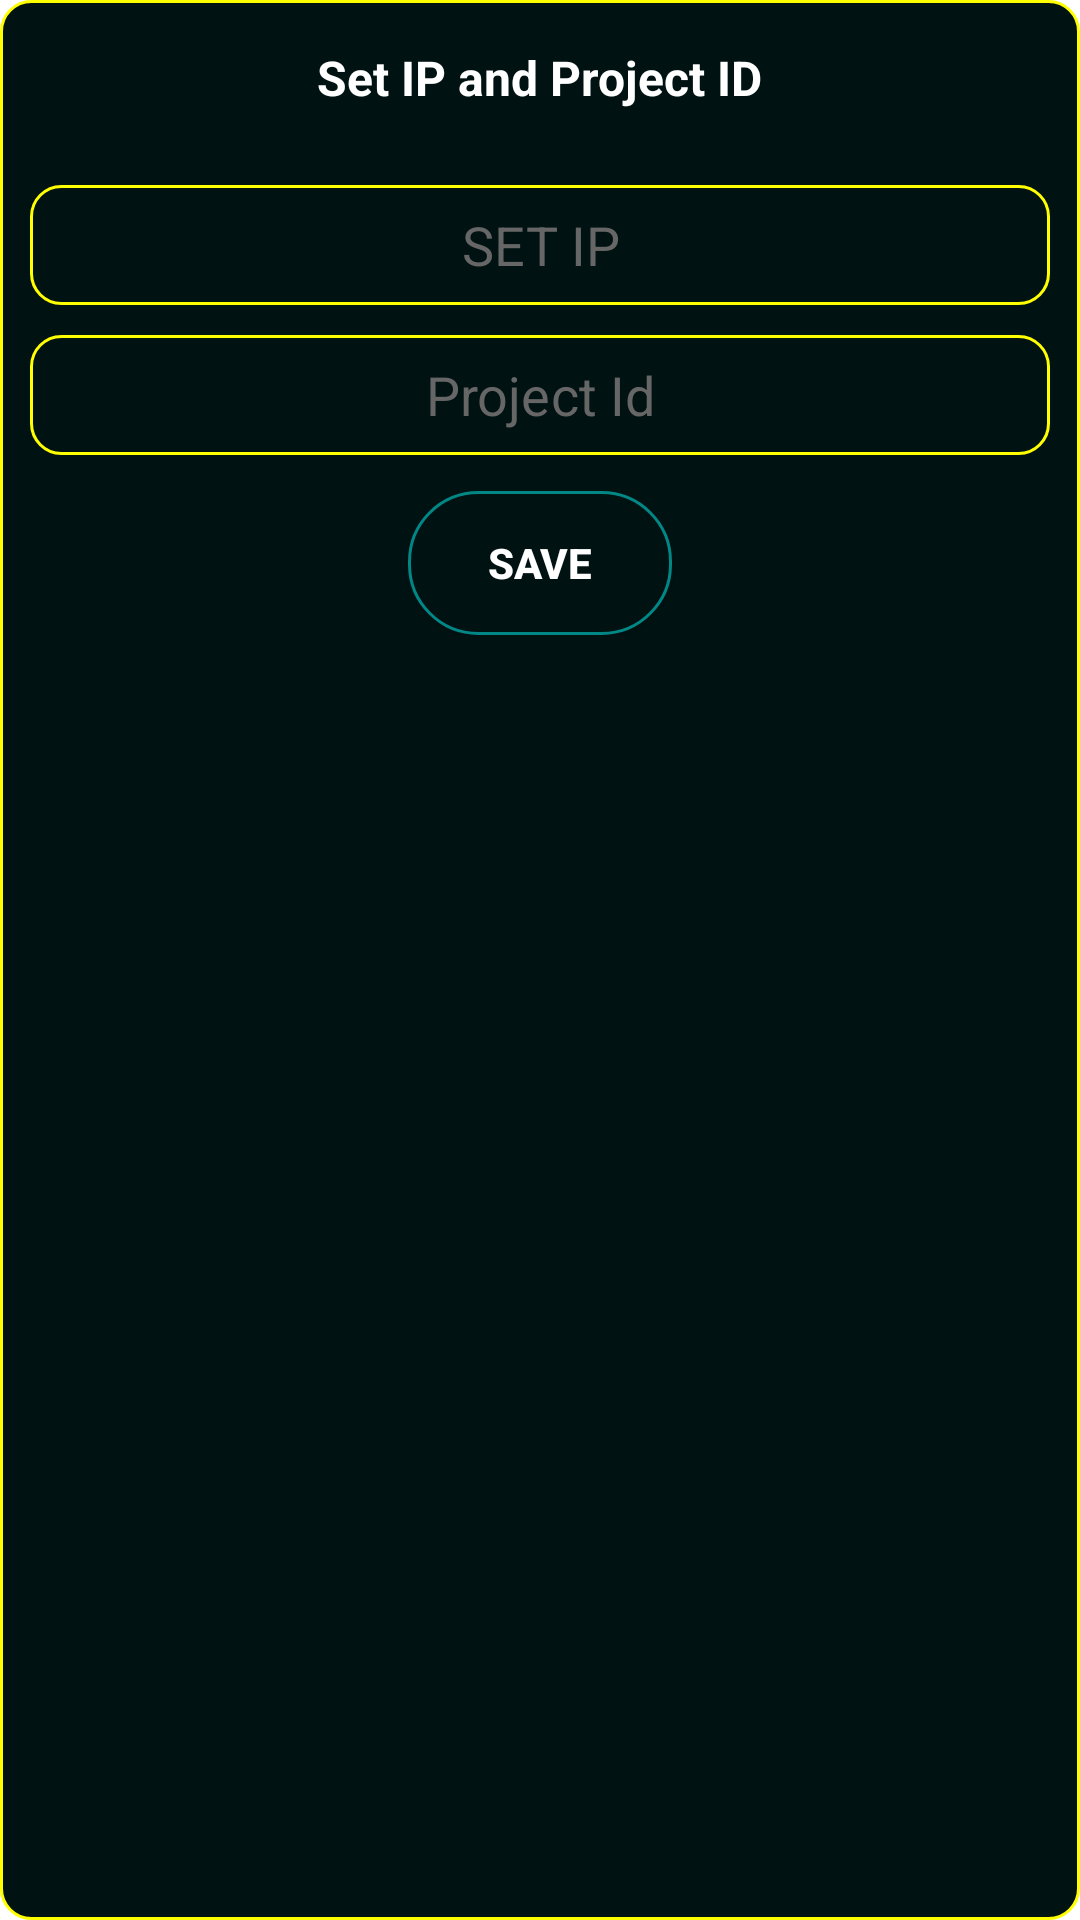

Produce the Android XML layout that renders to this screen, including the resource entries it uses.
<!-- AndroidManifest.xml: application theme Theme.SmartHome.NoActionBar -->
<!-- res/layout/dialog_set_ip.xml -->
<?xml version="1.0" encoding="utf-8"?>
<LinearLayout xmlns:android="http://schemas.android.com/apk/res/android"
    xmlns:app="http://schemas.android.com/apk/res-auto"
    android:layout_width="wrap_content"
    android:layout_height="wrap_content"
    android:background="@drawable/dialog_dim_shape"
    android:orientation="vertical"
    android:padding="10dp">


    <TextView
        android:layout_width="wrap_content"
        android:layout_height="wrap_content"
        android:layout_gravity="center"
        android:layout_margin="5dp"
        android:text="@string/set_ip_and_project_id"
        android:textColor="@color/text_color"
        android:textSize="16sp"
        android:textStyle="bold" />


    <EditText
        android:id="@+id/etIP"
        android:layout_width="match_parent"
        android:layout_height="40dp"
        android:layout_marginTop="20dp"
        android:background="@drawable/dialog_dim_shape"
        android:gravity="center"
        android:hint="@string/set_ip"
        android:lines="1"
        android:maxLines="1"
        android:textColor="@color/text_color"
        android:textColorHint="#666666" />

    <EditText
        android:id="@+id/etProjectId"
        android:layout_width="match_parent"
        android:layout_height="40dp"
        android:layout_marginTop="10dp"
        android:background="@drawable/dialog_dim_shape"
        android:gravity="center"
        android:hint="@string/project_id"
        android:inputType="number"
        android:lines="1"
        android:maxLines="1"
        android:textColor="@color/text_color"
        android:textColorHint="#666666" />


    <LinearLayout
        android:layout_width="match_parent"
        android:layout_height="65dp"
        android:gravity="bottom"
        android:orientation="vertical"
        android:padding="5dp">

        <Button
            android:id="@+id/btnSend"
            android:layout_width="wrap_content"
            android:layout_height="wrap_content"
            android:layout_gravity="center"
            android:background="@drawable/button_shape"
            android:clickable="true"
            android:focusable="true"
            android:text="@string/save"
            android:textColor="@color/text_color"
            android:textStyle="bold"
            app:backgroundTint="@null" />
    </LinearLayout>


</LinearLayout>
<!-- resources referenced by this layout -->
<resources>
  <color name="text_color">#ffffff</color>
  <!-- drawable button_shape (drawable) -->
  <shape xmlns:android="http://schemas.android.com/apk/res/android">
  
      <solid android:color="@color/back_black" />
  
      <stroke
          android:width="1dp"
          android:color="@color/border" />
  
      <size
          android:width="46dp"
          android:height="46dp" />
      <corners
          android:bottomLeftRadius="23dp"
          android:bottomRightRadius="23dp"
          android:topLeftRadius="23dp"
          android:topRightRadius="23dp" />
  </shape>
  <!-- drawable dialog_dim_shape (drawable) -->
  <shape xmlns:android="http://schemas.android.com/apk/res/android">
  
      <solid android:color="@color/background" />
  
      <stroke
          android:width="1dp"
          android:color="#ffff00" />
      <size
          android:width="400dp"
          android:height="200dp" />
  
      <corners
          android:bottomLeftRadius="10dp"
          android:bottomRightRadius="10dp"
          android:topLeftRadius="10dp"
          android:topRightRadius="10dp" />
  
  </shape>
  <string name="project_id">Project Id</string>
  <string name="save">Save</string>
  <string name="set_ip">SET IP</string>
  <string name="set_ip_and_project_id">Set IP and Project ID</string>
  <style name="Theme.SmartHome.NoActionBar">
          <item name="windowActionBar">true</item>
          <item name="windowNoTitle">true</item>
          <item name="android:windowFullscreen">true</item>
      </style>
  <color name="back_black">#001212</color>
  <color name="border">#018786</color>
  <color name="background">#001212</color>
</resources>
